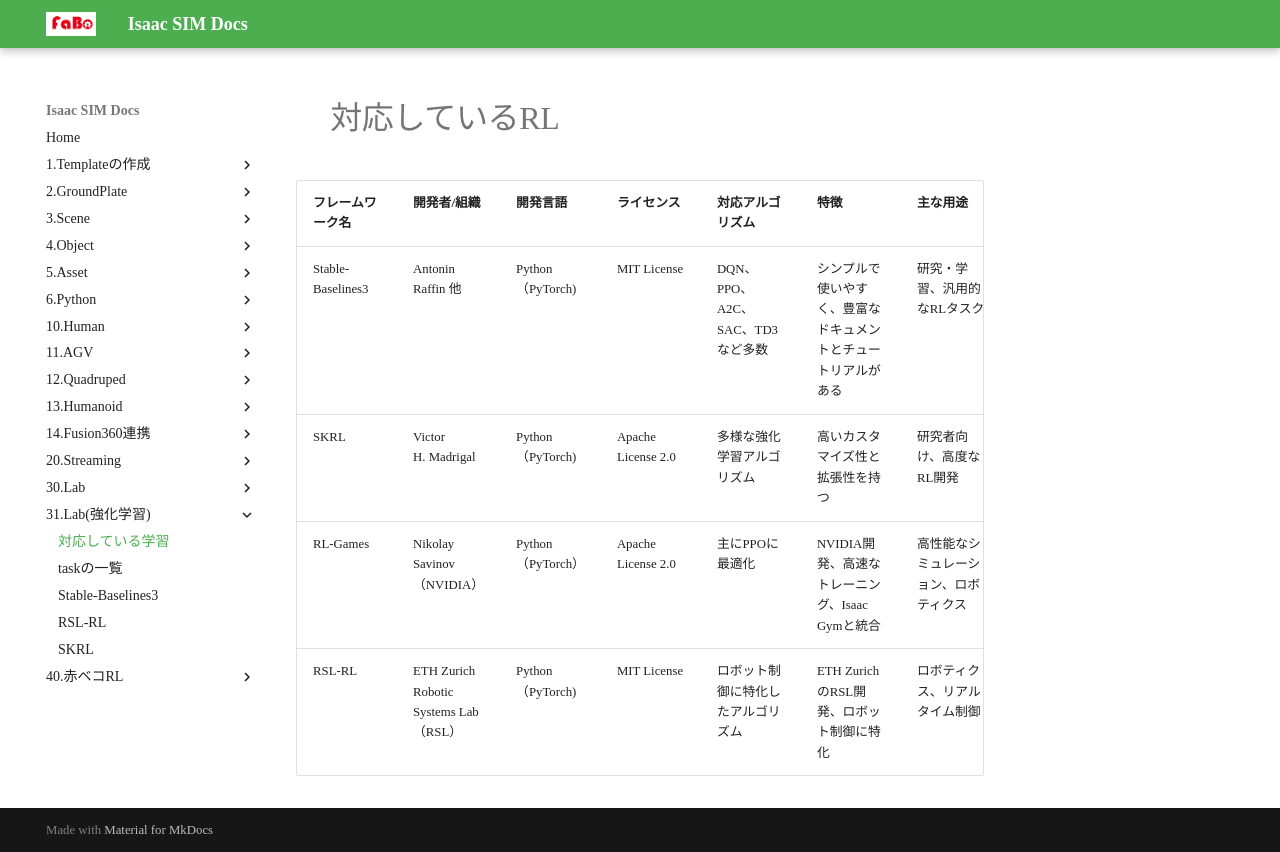

repository: FaBoPlatform/IsaacDocs · page: rl/rl.html · generator: mkdocs

# 対応しているRL

| フレームワーク名 | 開発者/組織 | 開発言語 | ライセンス | 対応アルゴリズム | 特徴 | 主な用途 |
|:--|:--|:--|:--|:--|:--|:--|
|Stable-Baselines3 | Antonin Raffin 他 | Python<br>（PyTorch) | MIT License | DQN、PPO、A2C、SAC、TD3など多数|シンプルで使いやすく、豊富なドキュメントとチュートリアルがある|研究・学習、汎用的なRLタスク|
|SKRL|Victor<br> H. Madrigal|Python<br>（PyTorch) |Apache License 2.0|多様な強化学習アルゴリズム |高いカスタマイズ性と拡張性を持つ|研究者向け、高度なRL開発|
|RL-Games|Nikolay Savinov<br>（NVIDIA）|Python<br>（PyTorch）|Apache License 2.0|主にPPOに最適化| NVIDIA開発、高速なトレーニング、Isaac Gymと統合|高性能なシミュレーション、ロボティクス|
|RSL-RL|ETH Zurich<br>Robotic Systems Lab（RSL）|Python<br>（PyTorch) |MIT License|ロボット制御に特化したアルゴリズム|ETH ZurichのRSL開発、ロボット制御に特化 |ロボティクス、リアルタイム制御|
